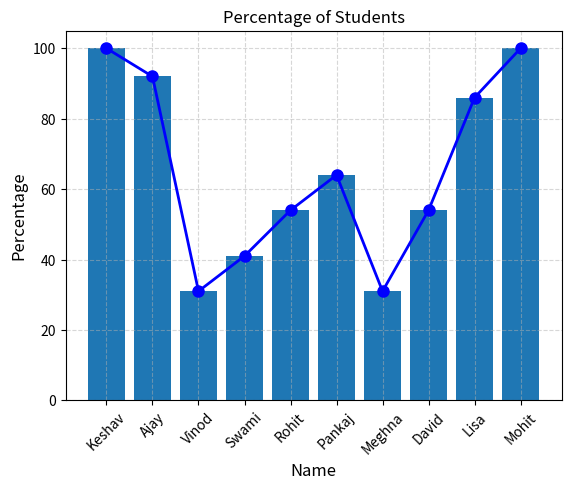

Here is the Python script that generated this plot:
import pandas as pd
import numpy as np
import matplotlib.pyplot as plt

students_name=['Keshav', "Ajay", "Vinod", "Swami", "Rohit", "Pankaj", "Meghna", "David", "Lisa", "Mohit"]
students_marks=[100, 92,31,41,54,64,31,54,86,100]

marks_perc=[]
for x in students_marks:
    res=(x/100)*100
    marks_perc.append(res)
print(marks_perc)

def marks_line_chart():
    plt.plot(students_name, students_marks, marker='o', linestyle='-', c="b", linewidth=2, markersize=8)
    plt.title('Marks of Students', fontsize=16, fontweight='bold')
    plt.xlabel('Name', fontsize=12)
    plt.ylabel('Marks', fontsize=12)
    plt.xticks(rotation=45)
    plt.grid(True, linestyle='--', alpha=0.5) 
    plt.show()

marks_line_chart()

def perc_bar_graph():
    plt.bar(students_name, marks_perc)
    plt.title('Percentage of Students')
    plt.xlabel('Name')
    plt.ylabel('Percentage')
    plt.xticks(rotation=45)
    plt.show()

perc_bar_graph()























# xPoints=np.array([0,6])
# yPoints=np.array([0,250])
# plt.plot(xPoints, yPoints)
# plt.show()

# xPoints=np.array([0, 3, 5,2,7,8])
# plt.plot(xPoints, 'o', c='g', )
# plt.show()

# xPoints=np.array([0, 3, 5,2,7,8])
# yPoints=np.array([2,7,4,8,1,5])
# plt.plot(xPoints, yPoints, 'o', c='g', marker='o', ms=20, mec='r', linestyle='dashed')
# plt.show()

# xPoints=np.array([1,2,3,4])
# yPoints=np.array([1,2,3,4])
# plt.plot(xPoints,yPoints, linestyle='--')
# plt.title("Graph of Speed vs Time")
# plt.xlabel("Time")
# plt.ylabel("Speed")
# plt.show()


# y1=np.array([3,8,1,10])
# y2=np.array([6,2,7,4])
# plt.plot(y1)
# plt.plot(y2)
# plt.show()
